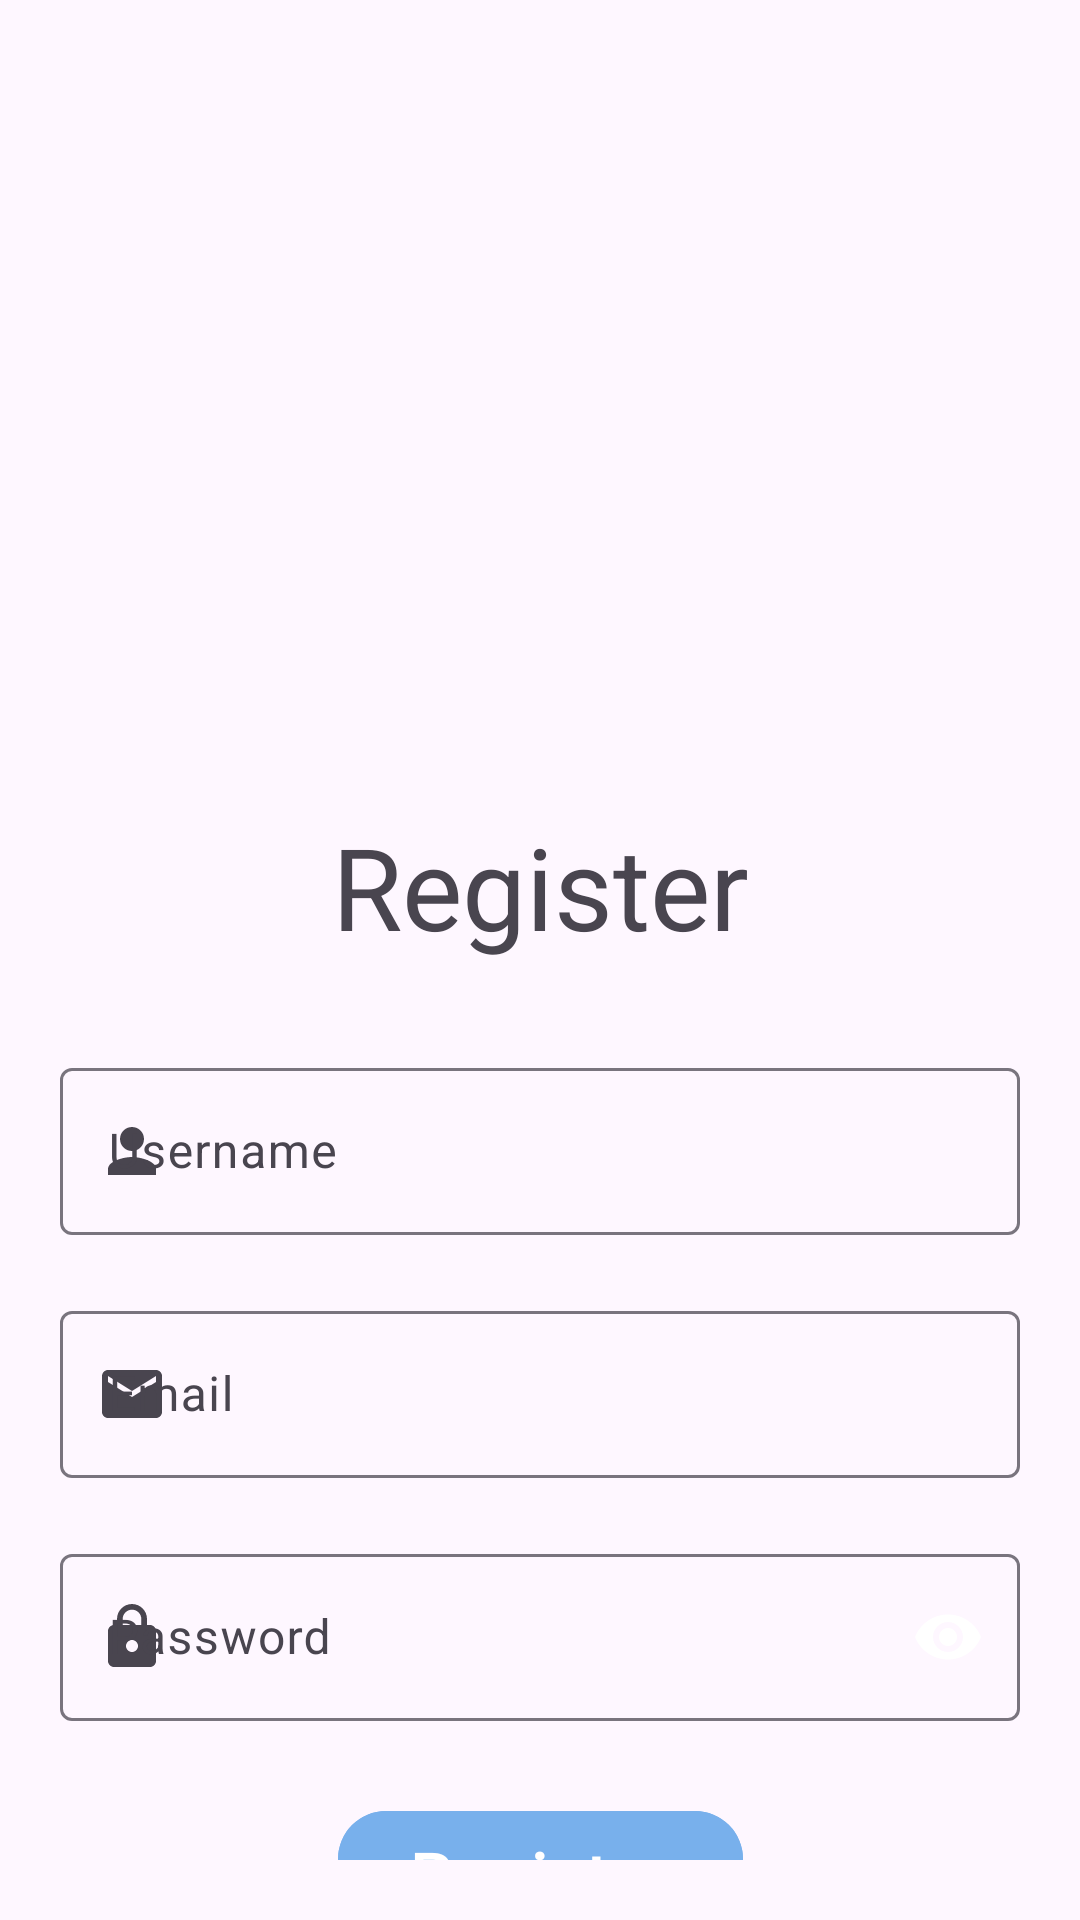

Android layout source for this screen:
<!-- AndroidManifest.xml: application theme Theme.News26 -->
<!-- res/layout/fragment_register.xml -->
<?xml version="1.0" encoding="utf-8"?>
<FrameLayout xmlns:android="http://schemas.android.com/apk/res/android"
    xmlns:tools="http://schemas.android.com/tools"
    android:layout_width="match_parent"
    android:layout_height="match_parent"
    xmlns:app="http://schemas.android.com/apk/res-auto"
    tools:context=".fragments.Login">

    <androidx.constraintlayout.widget.ConstraintLayout
        android:layout_width="match_parent"
        android:layout_height="match_parent"
        android:padding="20dp">

        <ImageView
            android:id="@+id/header"
            android:layout_width="230dp"
            android:layout_height="230dp"
            android:contentDescription="TODO"
            android:src="@drawable/header_logo"
            app:layout_constraintBottom_toTopOf="@+id/registerText"
            app:layout_constraintEnd_toEndOf="parent"
            app:layout_constraintStart_toStartOf="parent"
            app:layout_constraintTop_toTopOf="parent" />

        <TextView
            android:id="@+id/registerText"
            android:layout_width="wrap_content"
            android:layout_height="wrap_content"
            android:layout_marginTop="20dp"
            android:text="Register"
            android:textSize="38sp"
            app:layout_constraintEnd_toEndOf="parent"
            app:layout_constraintStart_toStartOf="parent"
            app:layout_constraintTop_toBottomOf="@+id/header" />



        <com.google.android.material.textfield.TextInputLayout
            android:id="@+id/userLayout"
            android:layout_width="0dp"
            android:layout_height="wrap_content"
            android:layout_marginTop="30dp"
            app:layout_constraintEnd_toEndOf="parent"
            app:layout_constraintStart_toStartOf="parent"
            app:layout_constraintTop_toBottomOf="@+id/registerText"
            app:startIconDrawable="@drawable/baseline_person_24">

            <com.google.android.material.textfield.TextInputEditText
                android:id="@+id/user"
                android:layout_width="match_parent"
                android:layout_height="wrap_content"
                android:hint="Username"
                android:inputType="text" />

        </com.google.android.material.textfield.TextInputLayout>

        <com.google.android.material.textfield.TextInputLayout
            android:id="@+id/emailLayout"
            android:layout_width="0dp"
            android:layout_height="wrap_content"
            android:layout_marginTop="20dp"
            app:layout_constraintEnd_toEndOf="parent"
            app:layout_constraintStart_toStartOf="parent"
            app:layout_constraintTop_toBottomOf="@+id/userLayout"
            app:startIconDrawable="@drawable/baseline_email_24">

            <com.google.android.material.textfield.TextInputEditText
                android:id="@+id/email"
                android:layout_width="match_parent"
                android:layout_height="wrap_content"
                android:hint="Email"
                android:inputType="textEmailAddress" />

        </com.google.android.material.textfield.TextInputLayout>



        <com.google.android.material.textfield.TextInputLayout
            android:id="@+id/passLayout"
            android:layout_width="0dp"
            android:layout_height="wrap_content"
            android:layout_marginTop="20dp"
            app:endIconMode="password_toggle"
            app:layout_constraintEnd_toEndOf="parent"
            app:layout_constraintStart_toStartOf="parent"
            app:layout_constraintTop_toBottomOf="@+id/emailLayout"
            app:passwordToggleEnabled="true"
            app:startIconDrawable="@drawable/baseline_lock_24">

            <com.google.android.material.textfield.TextInputEditText
                android:id="@+id/password"
                android:layout_width="match_parent"
                android:layout_height="wrap_content"
                android:hint="Password"
                android:inputType="textPassword" />

        </com.google.android.material.textfield.TextInputLayout>


        <com.google.android.material.button.MaterialButton
            android:id="@+id/btnRegister"
            android:layout_width="wrap_content"
            android:layout_height="wrap_content"
            android:layout_marginHorizontal="24dp"
            android:layout_marginTop="26dp"
            android:backgroundTint="@color/light_blue"
            android:text="Register"
            android:textAllCaps="false"
            android:textColor="@android:color/white"
            android:textSize="23sp"
            app:cornerRadius="16dp"
            app:iconGravity="textStart"
            app:iconPadding="8dp"
            app:layout_constraintEnd_toEndOf="parent"
            app:layout_constraintStart_toStartOf="parent"
            app:layout_constraintTop_toBottomOf="@+id/passLayout" />

        <TextView
            android:id="@+id/ask"
            android:layout_width="wrap_content"
            android:layout_height="wrap_content"
            android:layout_marginTop="24dp"
            android:layout_marginEnd="4dp"
            android:text="Already have an account ?"
            app:layout_constraintEnd_toStartOf="@id/login"
            app:layout_constraintHorizontal_chainStyle="packed"
            app:layout_constraintStart_toStartOf="parent"
            app:layout_constraintTop_toBottomOf="@+id/btnRegister" />


        <TextView
            android:id="@+id/login"
            android:text="Login"
            android:layout_width="wrap_content"
            android:layout_height="wrap_content"
            android:layout_marginTop="24dp"
            android:clickable="true"
            android:focusable="true"
            android:textSize="16sp"
            android:textStyle="bold"
            app:layout_constraintEnd_toEndOf="parent"
            app:layout_constraintStart_toEndOf="@id/ask"
            app:layout_constraintTop_toBottomOf="@id/btnRegister" />

    </androidx.constraintlayout.widget.ConstraintLayout>


</FrameLayout>
<!-- resources referenced by this layout -->
<resources>
  <color name="light_blue">#78B0EC</color>
  <!-- drawable baseline_email_24 (drawable) -->
  <vector xmlns:android="http://schemas.android.com/apk/res/android" android:height="24dp" android:tint="#78B0EC" android:viewportHeight="24" android:viewportWidth="24" android:width="24dp">
        
      <path android:fillColor="@android:color/white" android:pathData="M20,4L4,4c-1.1,0 -1.99,0.9 -1.99,2L2,18c0,1.1 0.9,2 2,2h16c1.1,0 2,-0.9 2,-2L22,6c0,-1.1 -0.9,-2 -2,-2zM20,8l-8,5 -8,-5L4,6l8,5 8,-5v2z"/>
      
  </vector>
  <!-- drawable baseline_lock_24 (drawable) -->
  <vector xmlns:android="http://schemas.android.com/apk/res/android" android:height="24dp" android:tint="#78B0EC" android:viewportHeight="24" android:viewportWidth="24" android:width="24dp">
        
      <path android:fillColor="@android:color/white" android:pathData="M18,8h-1L17,6c0,-2.76 -2.24,-5 -5,-5S7,3.24 7,6v2L6,8c-1.1,0 -2,0.9 -2,2v10c0,1.1 0.9,2 2,2h12c1.1,0 2,-0.9 2,-2L20,10c0,-1.1 -0.9,-2 -2,-2zM12,17c-1.1,0 -2,-0.9 -2,-2s0.9,-2 2,-2 2,0.9 2,2 -0.9,2 -2,2zM15.1,8L8.9,8L8.9,6c0,-1.71 1.39,-3.1 3.1,-3.1 1.71,0 3.1,1.39 3.1,3.1v2z"/>
      
  </vector>
  <!-- drawable baseline_person_24 (drawable) -->
  <vector xmlns:android="http://schemas.android.com/apk/res/android" android:height="24dp" android:tint="#78B0EC" android:viewportHeight="24" android:viewportWidth="24" android:width="24dp">
        
      <path android:fillColor="@android:color/white" android:pathData="M12,12c2.21,0 4,-1.79 4,-4s-1.79,-4 -4,-4 -4,1.79 -4,4 1.79,4 4,4zM12,14c-2.67,0 -8,1.34 -8,4v2h16v-2c0,-2.66 -5.33,-4 -8,-4z"/>
      
  </vector>
  <style name="Theme.News26" parent="Base.Theme.News26" />
  <style name="Base.Theme.News26" parent="Theme.Material3.DayNight.NoActionBar">
          
          
      </style>
</resources>
